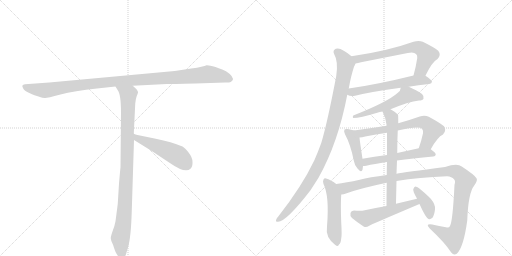
t = 0.00 s
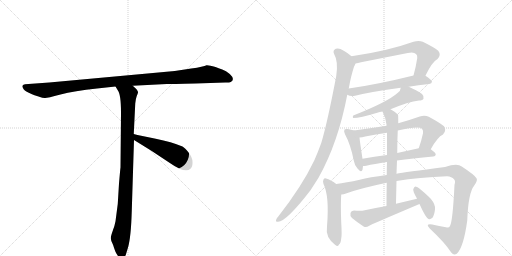
t = 2.40 s
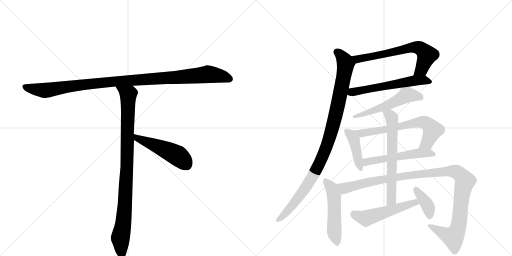
t = 4.81 s
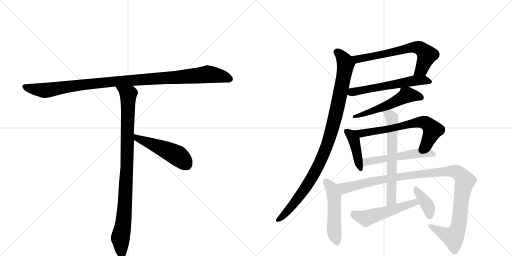
t = 7.21 s
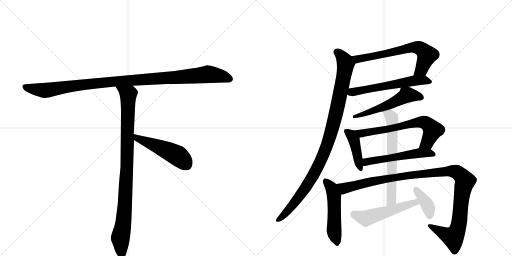
t = 9.61 s
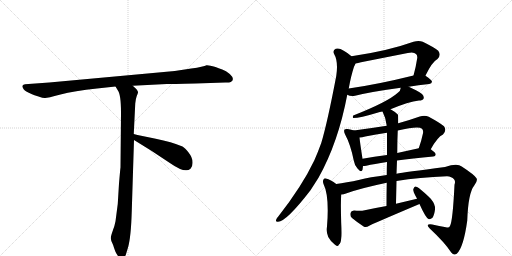
t = 12.02 s

The animated SVG that drew these frames (rendered in a browser with its animation timeline set to each time). Animation: 15 CSS @keyframes rules; one cycle of 12.02 s.

<svg version="1.1" viewBox="0 0 2048 1024" xmlns="http://www.w3.org/2000/svg">
  <g stroke="lightgray" stroke-dasharray="1,1" stroke-width="1" transform="scale(4, 4)">
    <line x1="0" y1="0" x2="256" y2="256"></line>
    <line x1="256" y1="0" x2="0" y2="256"></line>
    <line x1="128" y1="0" x2="128" y2="256"></line>
    <line x1="0" y1="128" x2="256" y2="128"></line>
    <line x1="256" y1="0" x2="512" y2="256"></line>
    <line x1="512" y1="0" x2="256" y2="256"></line>
    <line x1="384" y1="0" x2="384" y2="256"></line>
    <line x1="256" y1="128" x2="512" y2="128"></line>
  </g>
<g transform="scale(1, -1) translate(0, -850)">
   <style type="text/css">
    @keyframes keyframes0 {
      from {
       stroke: black;
       stroke-dashoffset: 1084;
       stroke-width: 128;
       }
       78% {
       animation-timing-function: step-end;
       stroke: black;
       stroke-dashoffset: 0;
       stroke-width: 128;
       }
       to {
       stroke: black;
       stroke-width: 1024;
       }
       }
       #make-me-a-hanzi-animation-0 {
         animation: keyframes0 1.132161s both;
         animation-delay: 0.000000s;
         animation-timing-function: linear;
       }
    @keyframes keyframes1 {
      from {
       stroke: black;
       stroke-dashoffset: 954;
       stroke-width: 128;
       }
       76% {
       animation-timing-function: step-end;
       stroke: black;
       stroke-dashoffset: 0;
       stroke-width: 128;
       }
       to {
       stroke: black;
       stroke-width: 1024;
       }
       }
       #make-me-a-hanzi-animation-1 {
         animation: keyframes1 1.026367s both;
         animation-delay: 1.132161s;
         animation-timing-function: linear;
       }
    @keyframes keyframes2 {
      from {
       stroke: black;
       stroke-dashoffset: 497;
       stroke-width: 128;
       }
       62% {
       animation-timing-function: step-end;
       stroke: black;
       stroke-dashoffset: 0;
       stroke-width: 128;
       }
       to {
       stroke: black;
       stroke-width: 1024;
       }
       }
       #make-me-a-hanzi-animation-2 {
         animation: keyframes2 0.654460s both;
         animation-delay: 2.158529s;
         animation-timing-function: linear;
       }
    @keyframes keyframes3 {
      from {
       stroke: black;
       stroke-dashoffset: 663;
       stroke-width: 128;
       }
       68% {
       animation-timing-function: step-end;
       stroke: black;
       stroke-dashoffset: 0;
       stroke-width: 128;
       }
       to {
       stroke: black;
       stroke-width: 1024;
       }
       }
       #make-me-a-hanzi-animation-3 {
         animation: keyframes3 0.789551s both;
         animation-delay: 2.812988s;
         animation-timing-function: linear;
       }
    @keyframes keyframes4 {
      from {
       stroke: black;
       stroke-dashoffset: 585;
       stroke-width: 128;
       }
       66% {
       animation-timing-function: step-end;
       stroke: black;
       stroke-dashoffset: 0;
       stroke-width: 128;
       }
       to {
       stroke: black;
       stroke-width: 1024;
       }
       }
       #make-me-a-hanzi-animation-4 {
         animation: keyframes4 0.726074s both;
         animation-delay: 3.602539s;
         animation-timing-function: linear;
       }
    @keyframes keyframes5 {
      from {
       stroke: black;
       stroke-dashoffset: 1009;
       stroke-width: 128;
       }
       77% {
       animation-timing-function: step-end;
       stroke: black;
       stroke-dashoffset: 0;
       stroke-width: 128;
       }
       to {
       stroke: black;
       stroke-width: 1024;
       }
       }
       #make-me-a-hanzi-animation-5 {
         animation: keyframes5 1.071126s both;
         animation-delay: 4.328613s;
         animation-timing-function: linear;
       }
    @keyframes keyframes6 {
      from {
       stroke: black;
       stroke-dashoffset: 542;
       stroke-width: 128;
       }
       64% {
       animation-timing-function: step-end;
       stroke: black;
       stroke-dashoffset: 0;
       stroke-width: 128;
       }
       to {
       stroke: black;
       stroke-width: 1024;
       }
       }
       #make-me-a-hanzi-animation-6 {
         animation: keyframes6 0.691081s both;
         animation-delay: 5.399740s;
         animation-timing-function: linear;
       }
    @keyframes keyframes7 {
      from {
       stroke: black;
       stroke-dashoffset: 422;
       stroke-width: 128;
       }
       58% {
       animation-timing-function: step-end;
       stroke: black;
       stroke-dashoffset: 0;
       stroke-width: 128;
       }
       to {
       stroke: black;
       stroke-width: 1024;
       }
       }
       #make-me-a-hanzi-animation-7 {
         animation: keyframes7 0.593424s both;
         animation-delay: 6.090820s;
         animation-timing-function: linear;
       }
    @keyframes keyframes8 {
      from {
       stroke: black;
       stroke-dashoffset: 668;
       stroke-width: 128;
       }
       68% {
       animation-timing-function: step-end;
       stroke: black;
       stroke-dashoffset: 0;
       stroke-width: 128;
       }
       to {
       stroke: black;
       stroke-width: 1024;
       }
       }
       #make-me-a-hanzi-animation-8 {
         animation: keyframes8 0.793620s both;
         animation-delay: 6.684245s;
         animation-timing-function: linear;
       }
    @keyframes keyframes9 {
      from {
       stroke: black;
       stroke-dashoffset: 539;
       stroke-width: 128;
       }
       64% {
       animation-timing-function: step-end;
       stroke: black;
       stroke-dashoffset: 0;
       stroke-width: 128;
       }
       to {
       stroke: black;
       stroke-width: 1024;
       }
       }
       #make-me-a-hanzi-animation-9 {
         animation: keyframes9 0.688639s both;
         animation-delay: 7.477865s;
         animation-timing-function: linear;
       }
    @keyframes keyframes10 {
      from {
       stroke: black;
       stroke-dashoffset: 520;
       stroke-width: 128;
       }
       63% {
       animation-timing-function: step-end;
       stroke: black;
       stroke-dashoffset: 0;
       stroke-width: 128;
       }
       to {
       stroke: black;
       stroke-width: 1024;
       }
       }
       #make-me-a-hanzi-animation-10 {
         animation: keyframes10 0.673177s both;
         animation-delay: 8.166504s;
         animation-timing-function: linear;
       }
    @keyframes keyframes11 {
      from {
       stroke: black;
       stroke-dashoffset: 1123;
       stroke-width: 128;
       }
       79% {
       animation-timing-function: step-end;
       stroke: black;
       stroke-dashoffset: 0;
       stroke-width: 128;
       }
       to {
       stroke: black;
       stroke-width: 1024;
       }
       }
       #make-me-a-hanzi-animation-11 {
         animation: keyframes11 1.163900s both;
         animation-delay: 8.839681s;
         animation-timing-function: linear;
       }
    @keyframes keyframes12 {
      from {
       stroke: black;
       stroke-dashoffset: 642;
       stroke-width: 128;
       }
       68% {
       animation-timing-function: step-end;
       stroke: black;
       stroke-dashoffset: 0;
       stroke-width: 128;
       }
       to {
       stroke: black;
       stroke-width: 1024;
       }
       }
       #make-me-a-hanzi-animation-12 {
         animation: keyframes12 0.772461s both;
         animation-delay: 10.003581s;
         animation-timing-function: linear;
       }
    @keyframes keyframes13 {
      from {
       stroke: black;
       stroke-dashoffset: 523;
       stroke-width: 128;
       }
       63% {
       animation-timing-function: step-end;
       stroke: black;
       stroke-dashoffset: 0;
       stroke-width: 128;
       }
       to {
       stroke: black;
       stroke-width: 1024;
       }
       }
       #make-me-a-hanzi-animation-13 {
         animation: keyframes13 0.675618s both;
         animation-delay: 10.776042s;
         animation-timing-function: linear;
       }
    @keyframes keyframes14 {
      from {
       stroke: black;
       stroke-dashoffset: 384;
       stroke-width: 128;
       }
       56% {
       animation-timing-function: step-end;
       stroke: black;
       stroke-dashoffset: 0;
       stroke-width: 128;
       }
       to {
       stroke: black;
       stroke-width: 1024;
       }
       }
       #make-me-a-hanzi-animation-14 {
         animation: keyframes14 0.562500s both;
         animation-delay: 11.451660s;
         animation-timing-function: linear;
       }
</style>
<path d="M 782 516 L 901 520 Q 915 519 923 522 Q 942 533 919 554 Q 904 567 889 572 Q 874 577 862 582 Q 835 590 826 589 Q 815 583 765 576 L 699 566 L 197 520 L 100 513 Q 83 511 93 496 Q 96 489 113 480 L 128 473 Q 135 470 154 464 Q 174 457 181 458 Q 189 458 242 472 Q 296 486 388 496 L 462 504 L 531 507 L 667 514 Q 682 514 782 516 Z" fill="lightgray"></path> 
<path d="M 462 504 L 471 489 Q 484 473 484 399 L 482 180 Q 481 175 476 116 L 471 34 L 462 -35 Q 459 -52 451 -73 Q 443 -95 443 -103 Q 444 -112 449 -122 Q 454 -132 456 -141 L 461 -155 Q 463 -161 470 -171 Q 477 -182 486 -182 Q 487 -184 492 -182 Q 497 -182 503 -170 L 512 -140 Q 524 -99 527 5 L 536 290 L 535 314 L 541 436 Q 543 456 547 466 Q 551 476 552 480 Q 553 484 546 493 L 531 507 C 509 528 446 530 462 504 Z" fill="lightgray"></path> 
<path d="M 536 290 L 607 246 L 681 197 Q 741 155 762 175 Q 771 183 770 202 Q 770 220 755 239 Q 740 258 730 264 Q 687 282 623 295 Q 560 307 535 314 C 506 322 510 306 536 290 Z" fill="lightgray"></path> 
<path d="M 1702 547 L 1702 548 Q 1729 603 1750 614 Q 1766 630 1753 647 Q 1738 660 1691 683 Q 1675 690 1654 683 Q 1551 646 1406 625 C 1376 621 1392 591 1422 596 Q 1432 597 1444 601 L 1631 638 Q 1655 644 1664 634 Q 1670 630 1669 618 Q 1663 579 1654 548 C 1646 519 1689 520 1702 547 Z" fill="lightgray"></path> 
<path d="M 1389 471 Q 1401 464 1420 467 Q 1484 483 1603 499 L 1635 503 Q 1672 510 1717 514 Q 1727 515 1728 523 Q 1728 530 1702 547 C 1688 556 1683 555 1654 548 Q 1509 512 1395 496 C 1365 492 1361 482 1389 471 Z" fill="lightgray"></path> 
<path d="M 1406 625 Q 1393 637 1375 647 Q 1356 660 1343 655 Q 1330 649 1336 635 Q 1354 604 1345 546 Q 1309 357 1285 278 Q 1272 242 1257 208 Q 1208 105 1113 -16 Q 1107 -22 1105 -28 Q 1101 -38 1112 -37 Q 1145 -37 1242 89 L 1274 139 Q 1353 280 1389 471 L 1395 496 Q 1404 547 1416 583 Q 1420 590 1422 596 C 1427 609 1427 609 1406 625 Z" fill="lightgray"></path> 
<path d="M 1603 499 Q 1603 487 1590 478 Q 1550 442 1413 388 Q 1409 381 1413 378 Q 1440 378 1509 399 Q 1519 402 1530 404 L 1562 413 Q 1634 443 1676 448 Q 1691 448 1694 455 Q 1698 464 1688 474 Q 1670 487 1635 503 C 1608 516 1607 516 1603 499 Z" fill="lightgray"></path> 
<path d="M 1416 328 Q 1406 332 1391 334 Q 1381 335 1378 332 Q 1374 326 1380 313 Q 1402 273 1415 208 Q 1418 189 1430 176 Q 1446 157 1450 171 Q 1451 178 1452 186 L 1450 215 Q 1440 279 1438 300 C 1436 321 1436 321 1416 328 Z" fill="lightgray"></path> 
<path d="M 1547 347 Q 1483 337 1416 328 C 1386 324 1408 296 1438 300 Q 1448 301 1461 304 Q 1504 313 1548 319 L 1591 328 Q 1675 347 1688 335 Q 1694 329 1692 317 Q 1685 284 1675 257 C 1665 229 1708 227 1723 253 Q 1750 302 1772 312 Q 1788 328 1776 345 Q 1761 358 1715 383 Q 1699 390 1679 384 Q 1634 368 1593 357 L 1547 347 Z" fill="lightgray"></path> 
<path d="M 1452 186 Q 1458 186 1465 187 Q 1496 194 1548 202 L 1588 208 Q 1648 217 1733 224 Q 1742 225 1743 232 Q 1743 239 1723 253 C 1708 264 1704 263 1675 257 L 1589 238 L 1548 230 Q 1496 223 1450 215 C 1420 210 1422 184 1452 186 Z" fill="lightgray"></path> 
<path d="M 1345 114 Q 1323 132 1304 136 Q 1298 139 1294 132 Q 1290 126 1294 114 Q 1318 66 1308 -56 Q 1304 -78 1313 -98 Q 1323 -117 1340 -129 Q 1353 -139 1356 -128 Q 1363 -124 1365 -103 Q 1368 -90 1365 -42 Q 1362 39 1365 72 C 1367 97 1367 97 1345 114 Z" fill="lightgray"></path> 
<path d="M 1547 150 Q 1477 141 1439 131 Q 1384 119 1345 114 C 1315 110 1336 65 1365 72 Q 1375 73 1384 76 Q 1441 97 1547 119 L 1586 126 Q 1677 141 1788 145 Q 1807 144 1816 133 Q 1823 126 1818 111 Q 1811 -34 1800 -54 Q 1796 -63 1784 -59 Q 1757 -55 1729 -48 Q 1699 -44 1719 -64 Q 1780 -121 1805 -160 Q 1815 -173 1827 -165 Q 1854 -141 1869 -32 Q 1873 79 1897 108 Q 1912 129 1906 137 Q 1899 150 1847 184 Q 1829 199 1780 182 Q 1617 161 1586 155 L 1547 150 Z" fill="lightgray"></path> 
<path d="M 1530 404 Q 1543 380 1547 347 L 1548 319 L 1548 230 L 1548 202 Q 1547 180 1547 150 L 1547 119 Q 1546 79 1546 26 C 1546 -4 1583 5 1584 35 Q 1585 83 1586 126 L 1586 155 Q 1587 183 1588 208 L 1589 238 Q 1589 287 1591 328 L 1593 357 Q 1593 390 1592 391 Q 1576 406 1562 413 C 1536 428 1517 431 1530 404 Z" fill="lightgray"></path> 
<path d="M 1546 26 Q 1503 19 1459 9 Q 1443 5 1416 8 Q 1404 7 1402 -2 Q 1399 -14 1408 -22 Q 1427 -38 1456 -57 Q 1466 -60 1477 -53 Q 1480 -50 1678 34 C 1706 46 1697 62 1668 55 L 1584 35 L 1546 26 Z" fill="lightgray"></path> 
<path d="M 1678 34 Q 1702 -20 1714 -26 Q 1721 -29 1730 -21 Q 1737 -11 1740 12 Q 1743 31 1723 55 Q 1675 103 1661 104 Q 1657 103 1653 93 Q 1652 84 1665 61 Q 1666 60 1668 55 L 1678 34 Z" fill="lightgray"></path> 
      <clipPath id="make-me-a-hanzi-clip-0">
      <path d="M 782 516 L 901 520 Q 915 519 923 522 Q 942 533 919 554 Q 904 567 889 572 Q 874 577 862 582 Q 835 590 826 589 Q 815 583 765 576 L 699 566 L 197 520 L 100 513 Q 83 511 93 496 Q 96 489 113 480 L 128 473 Q 135 470 154 464 Q 174 457 181 458 Q 189 458 242 472 Q 296 486 388 496 L 462 504 L 531 507 L 667 514 Q 682 514 782 516 Z" fill="lightgray"></path>
      </clipPath>
      <path clip-path="url(#make-me-a-hanzi-clip-0)" d="M 98 504 L 114 497 L 188 489 L 442 523 L 832 553 L 884 546 L 918 534 " fill="none" id="make-me-a-hanzi-animation-0" stroke-dasharray="956 1912" stroke-linecap="round"></path>

      <clipPath id="make-me-a-hanzi-clip-1">
      <path d="M 462 504 L 471 489 Q 484 473 484 399 L 482 180 Q 481 175 476 116 L 471 34 L 462 -35 Q 459 -52 451 -73 Q 443 -95 443 -103 Q 444 -112 449 -122 Q 454 -132 456 -141 L 461 -155 Q 463 -161 470 -171 Q 477 -182 486 -182 Q 487 -184 492 -182 Q 497 -182 503 -170 L 512 -140 Q 524 -99 527 5 L 536 290 L 535 314 L 541 436 Q 543 456 547 466 Q 551 476 552 480 Q 553 484 546 493 L 531 507 C 509 528 446 530 462 504 Z" fill="lightgray"></path>
      </clipPath>
      <path clip-path="url(#make-me-a-hanzi-clip-1)" d="M 469 503 L 513 469 L 501 45 L 494 -41 L 481 -103 L 489 -171 " fill="none" id="make-me-a-hanzi-animation-1" stroke-dasharray="826 1652" stroke-linecap="round"></path>

      <clipPath id="make-me-a-hanzi-clip-2">
      <path d="M 536 290 L 607 246 L 681 197 Q 741 155 762 175 Q 771 183 770 202 Q 770 220 755 239 Q 740 258 730 264 Q 687 282 623 295 Q 560 307 535 314 C 506 322 510 306 536 290 Z" fill="lightgray"></path>
      </clipPath>
      <path clip-path="url(#make-me-a-hanzi-clip-2)" d="M 538 308 L 549 297 L 709 228 L 746 192 " fill="none" id="make-me-a-hanzi-animation-2" stroke-dasharray="369 738" stroke-linecap="round"></path>

      <clipPath id="make-me-a-hanzi-clip-3">
      <path d="M 1702 547 L 1702 548 Q 1729 603 1750 614 Q 1766 630 1753 647 Q 1738 660 1691 683 Q 1675 690 1654 683 Q 1551 646 1406 625 C 1376 621 1392 591 1422 596 Q 1432 597 1444 601 L 1631 638 Q 1655 644 1664 634 Q 1670 630 1669 618 Q 1663 579 1654 548 C 1646 519 1689 520 1702 547 Z" fill="lightgray"></path>
      </clipPath>
      <path clip-path="url(#make-me-a-hanzi-clip-3)" d="M 1415 624 L 1430 613 L 1640 659 L 1674 660 L 1708 630 L 1684 571 L 1660 553 " fill="none" id="make-me-a-hanzi-animation-3" stroke-dasharray="535 1070" stroke-linecap="round"></path>

      <clipPath id="make-me-a-hanzi-clip-4">
      <path d="M 1389 471 Q 1401 464 1420 467 Q 1484 483 1603 499 L 1635 503 Q 1672 510 1717 514 Q 1727 515 1728 523 Q 1728 530 1702 547 C 1688 556 1683 555 1654 548 Q 1509 512 1395 496 C 1365 492 1361 482 1389 471 Z" fill="lightgray"></path>
      </clipPath>
      <path clip-path="url(#make-me-a-hanzi-clip-4)" d="M 1398 475 L 1408 482 L 1650 527 L 1701 530 L 1719 522 " fill="none" id="make-me-a-hanzi-animation-4" stroke-dasharray="457 914" stroke-linecap="round"></path>

      <clipPath id="make-me-a-hanzi-clip-5">
      <path d="M 1406 625 Q 1393 637 1375 647 Q 1356 660 1343 655 Q 1330 649 1336 635 Q 1354 604 1345 546 Q 1309 357 1285 278 Q 1272 242 1257 208 Q 1208 105 1113 -16 Q 1107 -22 1105 -28 Q 1101 -38 1112 -37 Q 1145 -37 1242 89 L 1274 139 Q 1353 280 1389 471 L 1395 496 Q 1404 547 1416 583 Q 1420 590 1422 596 C 1427 609 1427 609 1406 625 Z" fill="lightgray"></path>
      </clipPath>
      <path clip-path="url(#make-me-a-hanzi-clip-5)" d="M 1347 642 L 1360 633 L 1383 595 L 1349 418 L 1316 293 L 1269 179 L 1228 107 L 1146 0 L 1114 -28 " fill="none" id="make-me-a-hanzi-animation-5" stroke-dasharray="881 1762" stroke-linecap="round"></path>

      <clipPath id="make-me-a-hanzi-clip-6">
      <path d="M 1603 499 Q 1603 487 1590 478 Q 1550 442 1413 388 Q 1409 381 1413 378 Q 1440 378 1509 399 Q 1519 402 1530 404 L 1562 413 Q 1634 443 1676 448 Q 1691 448 1694 455 Q 1698 464 1688 474 Q 1670 487 1635 503 C 1608 516 1607 516 1603 499 Z" fill="lightgray"></path>
      </clipPath>
      <path clip-path="url(#make-me-a-hanzi-clip-6)" d="M 1684 460 L 1631 471 L 1552 429 L 1417 383 " fill="none" id="make-me-a-hanzi-animation-6" stroke-dasharray="414 828" stroke-linecap="round"></path>

      <clipPath id="make-me-a-hanzi-clip-7">
      <path d="M 1416 328 Q 1406 332 1391 334 Q 1381 335 1378 332 Q 1374 326 1380 313 Q 1402 273 1415 208 Q 1418 189 1430 176 Q 1446 157 1450 171 Q 1451 178 1452 186 L 1450 215 Q 1440 279 1438 300 C 1436 321 1436 321 1416 328 Z" fill="lightgray"></path>
      </clipPath>
      <path clip-path="url(#make-me-a-hanzi-clip-7)" d="M 1385 327 L 1404 311 L 1418 284 L 1440 175 " fill="none" id="make-me-a-hanzi-animation-7" stroke-dasharray="294 588" stroke-linecap="round"></path>

      <clipPath id="make-me-a-hanzi-clip-8">
      <path d="M 1547 347 Q 1483 337 1416 328 C 1386 324 1408 296 1438 300 Q 1448 301 1461 304 Q 1504 313 1548 319 L 1591 328 Q 1675 347 1688 335 Q 1694 329 1692 317 Q 1685 284 1675 257 C 1665 229 1708 227 1723 253 Q 1750 302 1772 312 Q 1788 328 1776 345 Q 1761 358 1715 383 Q 1699 390 1679 384 Q 1634 368 1593 357 L 1547 347 Z" fill="lightgray"></path>
      </clipPath>
      <path clip-path="url(#make-me-a-hanzi-clip-8)" d="M 1424 327 L 1445 317 L 1465 319 L 1690 362 L 1710 354 L 1731 329 L 1707 278 L 1682 263 " fill="none" id="make-me-a-hanzi-animation-8" stroke-dasharray="540 1080" stroke-linecap="round"></path>

      <clipPath id="make-me-a-hanzi-clip-9">
      <path d="M 1452 186 Q 1458 186 1465 187 Q 1496 194 1548 202 L 1588 208 Q 1648 217 1733 224 Q 1742 225 1743 232 Q 1743 239 1723 253 C 1708 264 1704 263 1675 257 L 1589 238 L 1548 230 Q 1496 223 1450 215 C 1420 210 1422 184 1452 186 Z" fill="lightgray"></path>
      </clipPath>
      <path clip-path="url(#make-me-a-hanzi-clip-9)" d="M 1458 194 L 1472 205 L 1672 238 L 1716 239 L 1734 233 " fill="none" id="make-me-a-hanzi-animation-9" stroke-dasharray="411 822" stroke-linecap="round"></path>

      <clipPath id="make-me-a-hanzi-clip-10">
      <path d="M 1345 114 Q 1323 132 1304 136 Q 1298 139 1294 132 Q 1290 126 1294 114 Q 1318 66 1308 -56 Q 1304 -78 1313 -98 Q 1323 -117 1340 -129 Q 1353 -139 1356 -128 Q 1363 -124 1365 -103 Q 1368 -90 1365 -42 Q 1362 39 1365 72 C 1367 97 1367 97 1345 114 Z" fill="lightgray"></path>
      </clipPath>
      <path clip-path="url(#make-me-a-hanzi-clip-10)" d="M 1302 126 L 1325 101 L 1336 66 L 1337 -82 L 1348 -126 " fill="none" id="make-me-a-hanzi-animation-10" stroke-dasharray="392 784" stroke-linecap="round"></path>

      <clipPath id="make-me-a-hanzi-clip-11">
      <path d="M 1547 150 Q 1477 141 1439 131 Q 1384 119 1345 114 C 1315 110 1336 65 1365 72 Q 1375 73 1384 76 Q 1441 97 1547 119 L 1586 126 Q 1677 141 1788 145 Q 1807 144 1816 133 Q 1823 126 1818 111 Q 1811 -34 1800 -54 Q 1796 -63 1784 -59 Q 1757 -55 1729 -48 Q 1699 -44 1719 -64 Q 1780 -121 1805 -160 Q 1815 -173 1827 -165 Q 1854 -141 1869 -32 Q 1873 79 1897 108 Q 1912 129 1906 137 Q 1899 150 1847 184 Q 1829 199 1780 182 Q 1617 161 1586 155 L 1547 150 Z" fill="lightgray"></path>
      </clipPath>
      <path clip-path="url(#make-me-a-hanzi-clip-11)" d="M 1353 109 L 1377 97 L 1539 135 L 1704 158 L 1822 164 L 1840 153 L 1860 126 L 1847 72 L 1838 -39 L 1826 -79 L 1812 -99 L 1721 -54 " fill="none" id="make-me-a-hanzi-animation-11" stroke-dasharray="995 1990" stroke-linecap="round"></path>

      <clipPath id="make-me-a-hanzi-clip-12">
      <path d="M 1530 404 Q 1543 380 1547 347 L 1548 319 L 1548 230 L 1548 202 Q 1547 180 1547 150 L 1547 119 Q 1546 79 1546 26 C 1546 -4 1583 5 1584 35 Q 1585 83 1586 126 L 1586 155 Q 1587 183 1588 208 L 1589 238 Q 1589 287 1591 328 L 1593 357 Q 1593 390 1592 391 Q 1576 406 1562 413 C 1536 428 1517 431 1530 404 Z" fill="lightgray"></path>
      </clipPath>
      <path clip-path="url(#make-me-a-hanzi-clip-12)" d="M 1537 400 L 1563 385 L 1570 351 L 1566 59 L 1562 44 L 1551 35 " fill="none" id="make-me-a-hanzi-animation-12" stroke-dasharray="514 1028" stroke-linecap="round"></path>

      <clipPath id="make-me-a-hanzi-clip-13">
      <path d="M 1546 26 Q 1503 19 1459 9 Q 1443 5 1416 8 Q 1404 7 1402 -2 Q 1399 -14 1408 -22 Q 1427 -38 1456 -57 Q 1466 -60 1477 -53 Q 1480 -50 1678 34 C 1706 46 1697 62 1668 55 L 1584 35 L 1546 26 Z" fill="lightgray"></path>
      </clipPath>
      <path clip-path="url(#make-me-a-hanzi-clip-13)" d="M 1415 -5 L 1464 -23 L 1659 36 L 1663 46 " fill="none" id="make-me-a-hanzi-animation-13" stroke-dasharray="395 790" stroke-linecap="round"></path>

      <clipPath id="make-me-a-hanzi-clip-14">
      <path d="M 1678 34 Q 1702 -20 1714 -26 Q 1721 -29 1730 -21 Q 1737 -11 1740 12 Q 1743 31 1723 55 Q 1675 103 1661 104 Q 1657 103 1653 93 Q 1652 84 1665 61 Q 1666 60 1668 55 L 1678 34 Z" fill="lightgray"></path>
      </clipPath>
      <path clip-path="url(#make-me-a-hanzi-clip-14)" d="M 1662 95 L 1713 23 L 1718 -16 " fill="none" id="make-me-a-hanzi-animation-14" stroke-dasharray="256 512" stroke-linecap="round"></path>

</g>
</svg>
